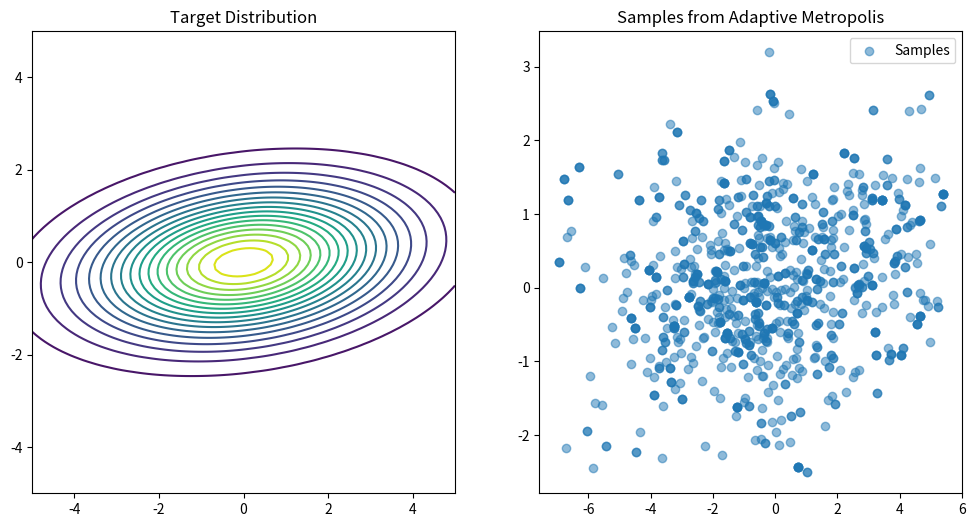

Generate this figure with matplotlib:
import numpy as np
import matplotlib.pyplot as plt

class AdaptiveMetropolis:
    def __init__(self, target_distribution, initial_params, sd, epsilon, t0, iterations):
        self.target_distribution = target_distribution
        self.current_params = np.array(initial_params)
        self.sd = sd
        self.epsilon = epsilon
        self.t0 = t0
        self.iterations = iterations
        self.acceptance_count = 0
        self.samples = []
        self.run()

    def propose_new_params(self):
        if len(self.samples) < self.t0:
            # Before t0, use the initial covariance matrix C0
            covariance_matrix = np.eye(len(self.current_params))
        else:
            # After t0, use the time-dependent covariance structure
            epsilon_matrix = self.epsilon * np.eye(len(self.current_params))
            cov_matrix_t = self.sd * np.cov(np.vstack(self.samples[-self.t0:]), rowvar=False)
            covariance_matrix = cov_matrix_t + epsilon_matrix

        return np.random.multivariate_normal(self.current_params, covariance_matrix)

    def acceptance_probability(self, proposed_params):
        target_prob_current = self.target_distribution(self.current_params)
        target_prob_proposed = self.target_distribution(proposed_params)
        return min(1, target_prob_proposed / target_prob_current)

    def draw_sample(self):
        return self.current_params

    def run(self):
        for _ in range(self.iterations):
            proposed_params = self.propose_new_params()
            acceptance_prob = self.acceptance_probability(proposed_params)

            if np.random.rand() < acceptance_prob:
                self.current_params = proposed_params
                self.acceptance_count += 1

            self.samples.append(self.current_params)

        return np.array(self.samples)

    def getOutput(self):
        return np.array(self.samples)

def target_distribution(params):
    mean = np.array([0, 0])
    covariance = np.array([[5, 1], [0, 1]])
    inv_covariance = np.linalg.inv(covariance)
    exponent = -0.5 * np.dot(np.dot((params - mean).T, inv_covariance), (params - mean))
    return np.exp(exponent) / (2 * np.pi * np.sqrt(np.linalg.det(covariance)))

if __name__ == '__main__':
    # Create an instance of AdaptiveMetropolis
    initial_params = [0, 0]
    sd = 0.1  # Scaling parameter
    epsilon = 1.0  # Parameter for the time-dependent covariance structure
    t0 = 100  # Time index for transition in covariance structure
    iterations = 500
    am_sampler = AdaptiveMetropolis(target_distribution, initial_params, sd, epsilon, t0, iterations)

    # Run the algorithm
    samples = am_sampler.run()

    # Draw a single sample and print it
    single_sample = am_sampler.draw_sample()
    print("Single Sample:", single_sample)

    # Visualize the target distribution and the obtained samples
    x, y = np.meshgrid(np.linspace(-5, 5, 100), np.linspace(-5, 5, 100))
    params = np.vstack([x.flatten(), y.flatten()]).T
    target_probs = np.array([target_distribution(p) for p in params]).reshape(100, 100)

    plt.figure(figsize=(12, 6))

    # Plot the contour of the target distribution
    plt.subplot(1, 2, 1)
    plt.contour(x, y, target_probs, levels=20, cmap='viridis')
    plt.title('Target Distribution')

    # Plot the scatter plot of obtained samples
    plt.subplot(1, 2, 2)
    plt.scatter(samples[:, 0], samples[:, 1], alpha=0.5, label='Samples')
    plt.title('Samples from Adaptive Metropolis')
    plt.legend()

    plt.show()
